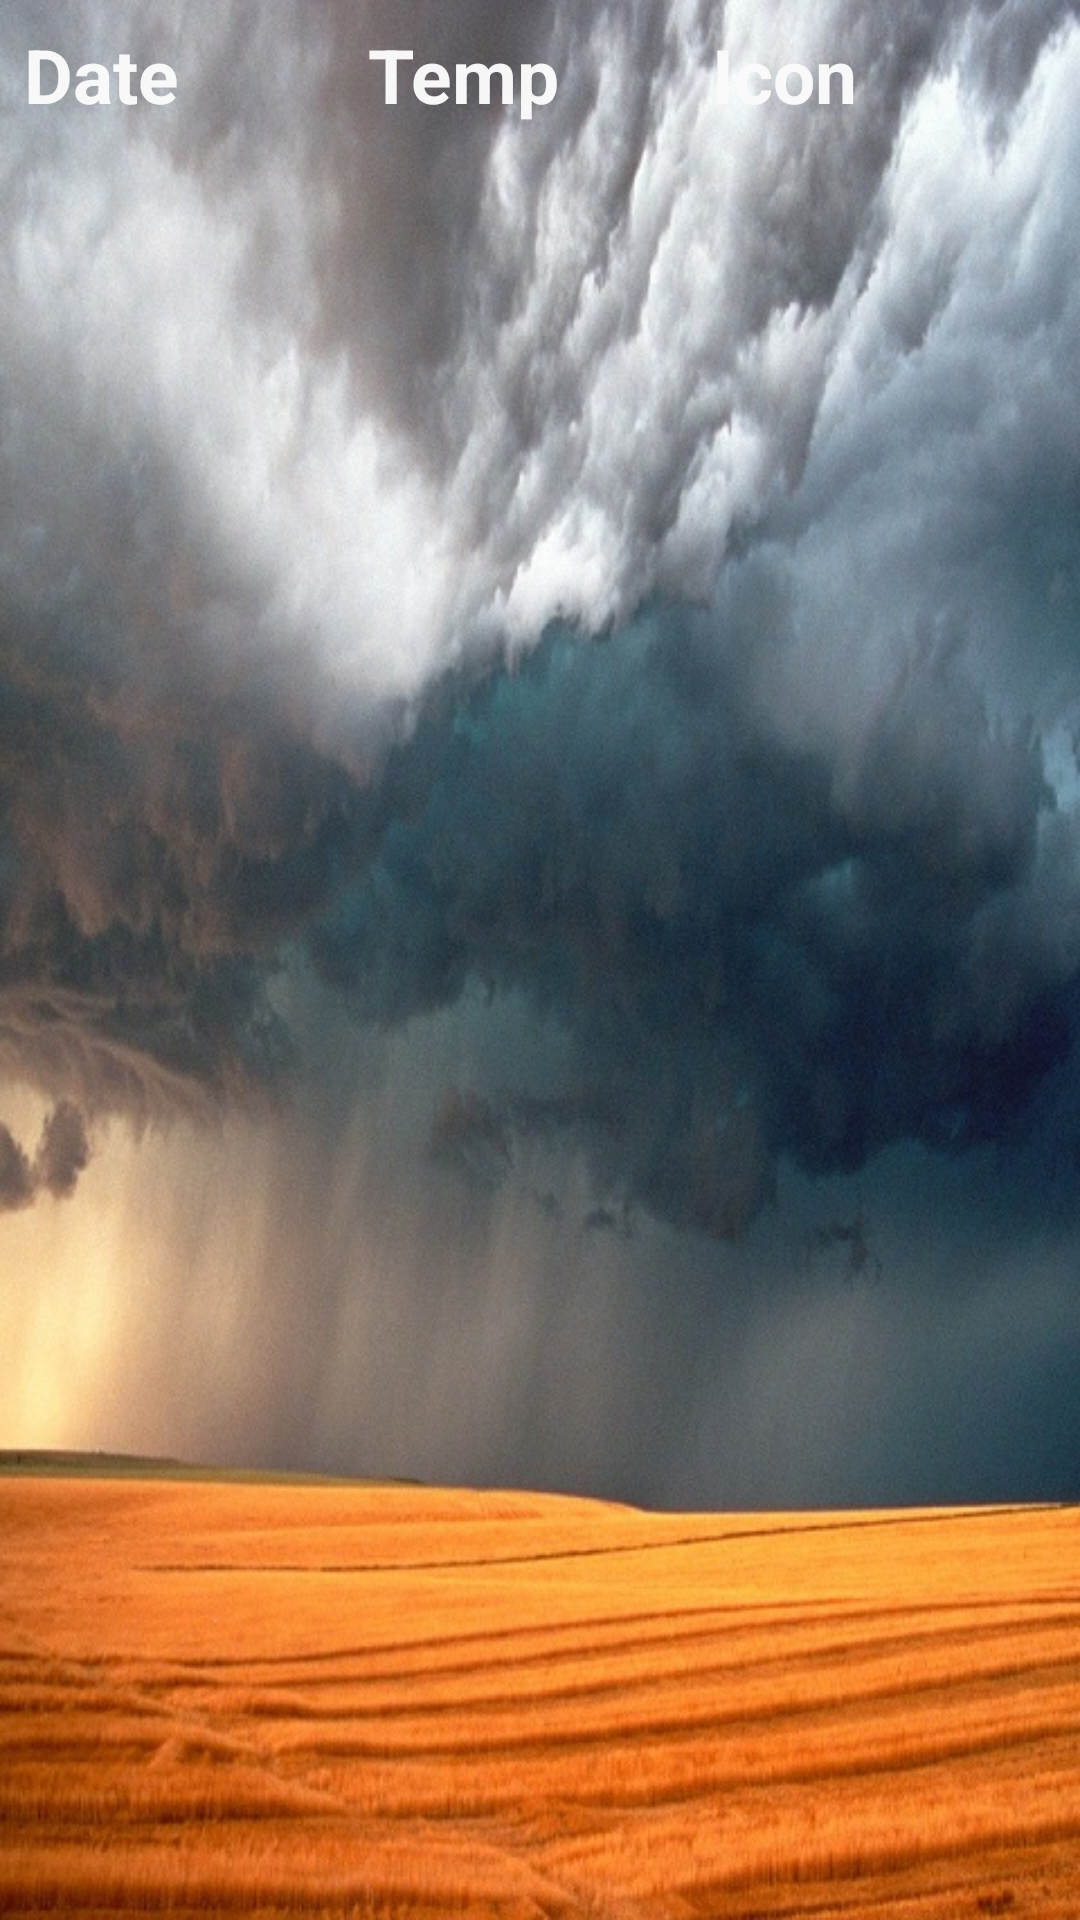

Here is an Android app screen rendered from its layout file. Give the layout XML and the strings, colors and styles it references.
<!-- AndroidManifest.xml: application theme AppTheme -->
<!-- res/layout/activity_main3.xml -->
<?xml version="1.0" encoding="utf-8"?>
<LinearLayout xmlns:android="http://schemas.android.com/apk/res/android"
    xmlns:app="http://schemas.android.com/apk/res-auto"
    xmlns:tools="http://schemas.android.com/tools"
    android:layout_width="match_parent"
    android:layout_height="match_parent"
    android:orientation="vertical"
    android:background="@drawable/weather2"
    tools:context="com.example.zubayer.weatherapi.Main3Activity">


    <LinearLayout
        android:layout_width="match_parent"
        android:layout_height="wrap_content"
        android:padding="8dp">
        <TextView
            android:layout_width="0dp"
            android:layout_weight="1"
            android:layout_height="wrap_content"
            android:text="Date"
            android:textStyle="bold"
            android:textSize="25dp"
            android:id="@+id/date"/>

        <TextView
            android:layout_width="0dp"
            android:layout_weight="1"
            android:layout_height="wrap_content"
            android:text="Temp"
            android:textStyle="bold"
            android:textSize="25dp"
            android:id="@+id/temp"/>

        <TextView
            android:layout_width="0dp"
            android:layout_weight="1"
            android:layout_height="wrap_content"
            android:text="Icon"
            android:textStyle="bold"
            android:textSize="25dp"
            android:id="@+id/icon"/>

    </LinearLayout>


    <android.support.v7.widget.RecyclerView
        android:layout_width="wrap_content"
        android:layout_height="wrap_content"
        android:id="@+id/myRecycler"

        >

    </android.support.v7.widget.RecyclerView>

</LinearLayout>
<!-- resources referenced by this layout -->
<resources>
  <!-- drawable weather2: jpg bitmap (drawable, 135535 bytes) -->
  <style name="AppTheme" parent="Theme.AppCompat.Light.NoActionBar">
          
          <item name="colorPrimary">@color/colorPrimary</item>
  
          <item name="colorPrimaryDark">@color/colorPrimaryDark</item>
          <item name="colorAccent">@color/colorAccent</item>
          <item name="android:textColor">#fafafafa</item>
  
      </style>
  <!-- not gathered from this repository: default colours our renderer supplied (Android Studio template values) -->
  <color name="colorPrimary">#FF6200EE</color>
  <color name="colorPrimaryDark">#FF3700B3</color>
  <color name="colorAccent">#FF03DAC5</color>
</resources>
